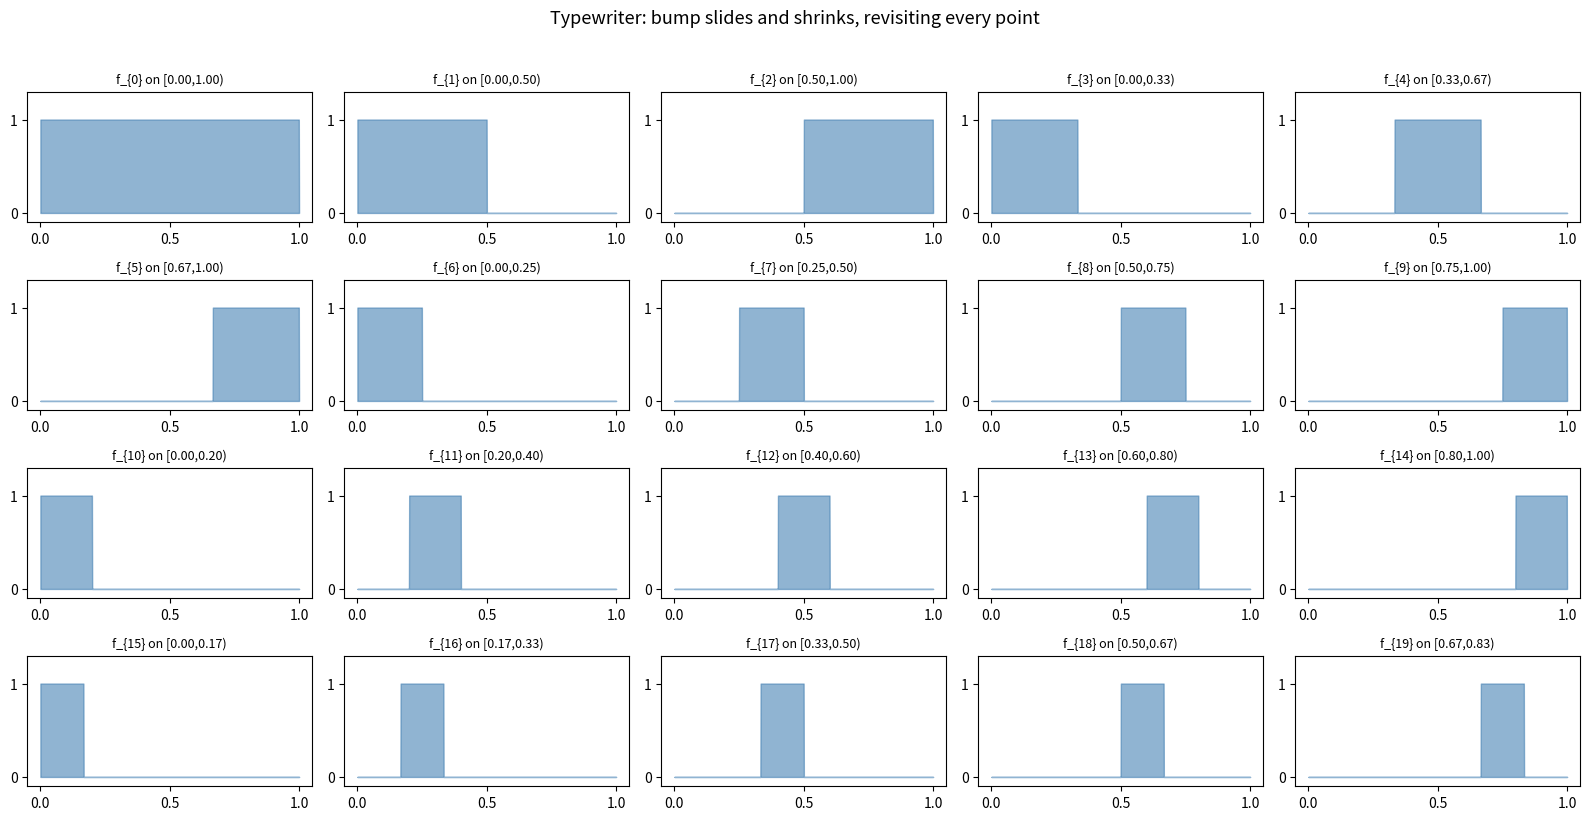
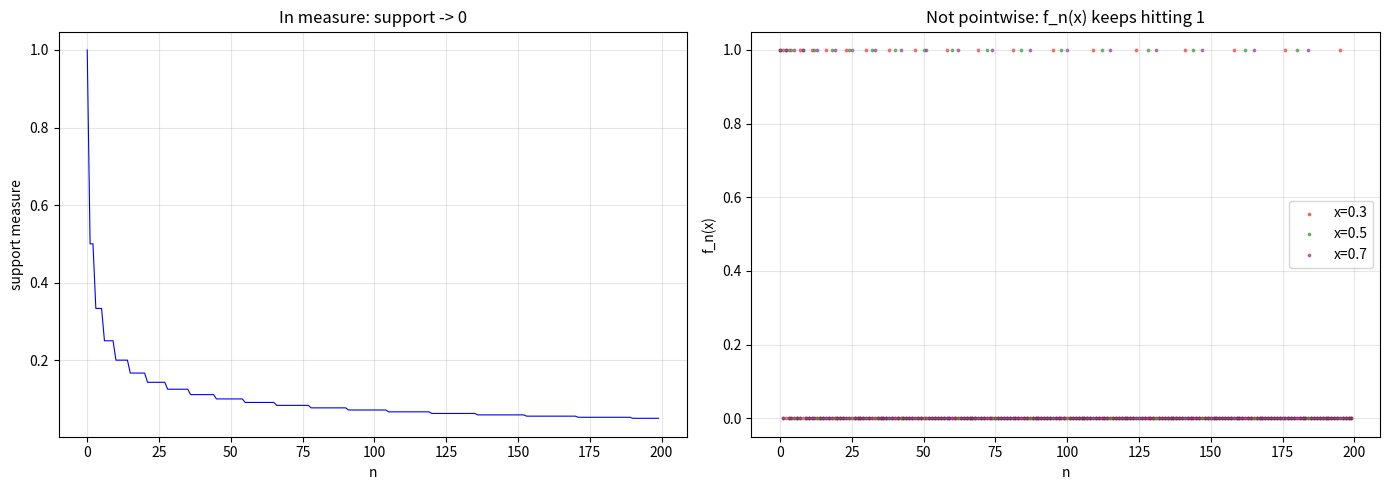
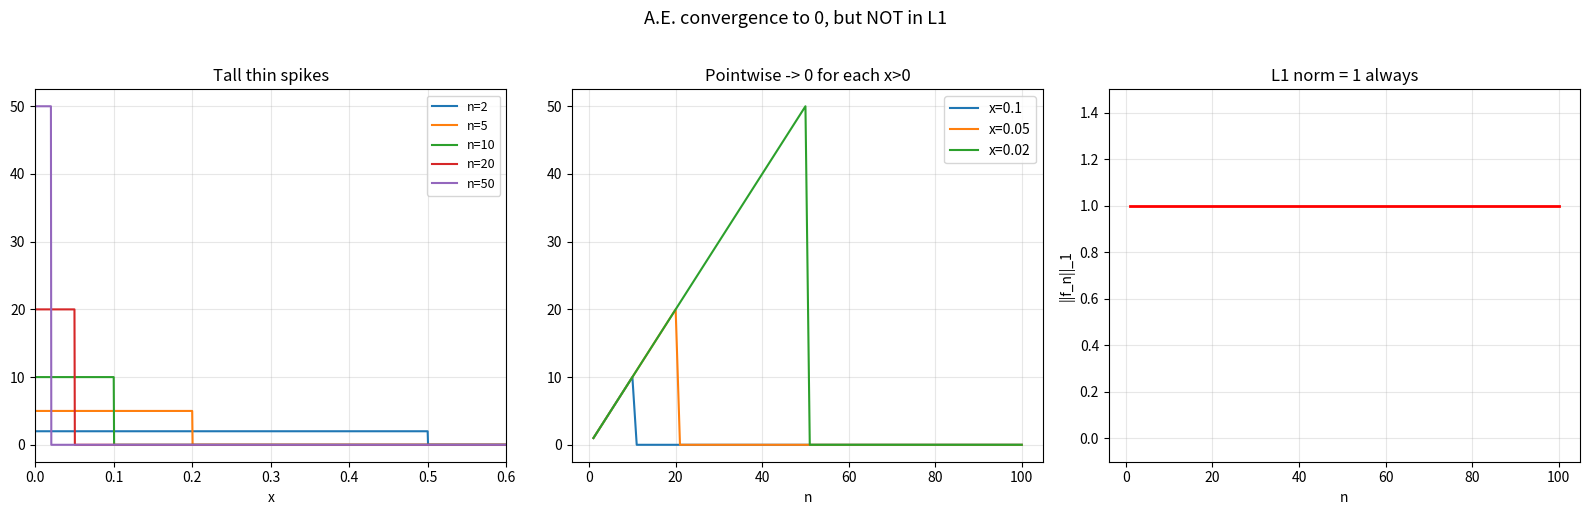

Source code (Python) for these figures, in order:
import numpy as np
import matplotlib.pyplot as plt

def typewriter_interval(n):
    k, total = 0, 0
    while total + k + 1 <= n:
        total += k + 1
        k += 1
    j = n - total
    width = 1.0 / (k + 1)
    return j * width, (j + 1) * width

x = np.linspace(0, 1, 1000)
fig, axes = plt.subplots(4, 5, figsize=(16, 8))
for idx, ax in enumerate(axes.flat):
    a, b = typewriter_interval(idx)
    y = ((x >= a) & (x < b)).astype(float)
    ax.fill_between(x, y, alpha=0.6, color='steelblue')
    ax.set_ylim(-0.1, 1.3)
    ax.set_title(f'f_{{{idx}}} on [{a:.2f},{b:.2f})', fontsize=9)
    ax.set_xticks([0, 0.5, 1]); ax.set_yticks([0, 1])
plt.suptitle('Typewriter: bump slides and shrinks, revisiting every point', fontsize=13, y=1.02)
plt.tight_layout()
plt.show()

N = 200
measures = []
track_points = [0.3, 0.5, 0.7]
point_values = {p: [] for p in track_points}

for n in range(N):
    a, b = typewriter_interval(n)
    measures.append(b - a)
    for p in track_points:
        point_values[p].append(1.0 if a <= p < b else 0.0)

fig, (ax1, ax2) = plt.subplots(1, 2, figsize=(14, 5))
ax1.plot(range(N), measures, 'b-', linewidth=0.8)
ax1.set_xlabel('n'); ax1.set_ylabel('support measure')
ax1.set_title('In measure: support -> 0', fontsize=12)
ax1.grid(True, alpha=0.3)

for p, c in zip(track_points, ['red','green','purple']):
    ax2.scatter(range(N), point_values[p], s=3, alpha=0.5, c=c, label=f'x={p}')
ax2.set_xlabel('n'); ax2.set_ylabel('f_n(x)')
ax2.set_title('Not pointwise: f_n(x) keeps hitting 1', fontsize=12)
ax2.legend(); ax2.grid(True, alpha=0.3)
plt.tight_layout()
plt.show()

x = np.linspace(0.001, 1, 2000)
fig, axes = plt.subplots(1, 3, figsize=(16, 5))

ax = axes[0]
for n in [2, 5, 10, 20, 50]:
    ax.plot(x, n*(x <= 1/n).astype(float), label=f'n={n}')
ax.set_xlabel('x'); ax.set_title('Tall thin spikes', fontsize=12)
ax.legend(fontsize=9); ax.set_xlim(0, 0.6); ax.grid(True, alpha=0.3)

ax = axes[1]
ns = np.arange(1, 101)
for x0 in [0.1, 0.05, 0.02]:
    ax.plot(ns, [n*(x0<=1/n) for n in ns], label=f'x={x0}')
ax.set_xlabel('n'); ax.set_title('Pointwise -> 0 for each x>0', fontsize=12)
ax.legend(); ax.grid(True, alpha=0.3)

ax = axes[2]
ax.plot(ns, [1.0]*len(ns), 'r-', linewidth=2)
ax.set_xlabel('n'); ax.set_ylabel('||f_n||_1')
ax.set_title('L1 norm = 1 always', fontsize=12)
ax.set_ylim(-0.1, 1.5); ax.grid(True, alpha=0.3)

plt.suptitle('A.E. convergence to 0, but NOT in L1', fontsize=13, y=1.02)
plt.tight_layout()
plt.show()